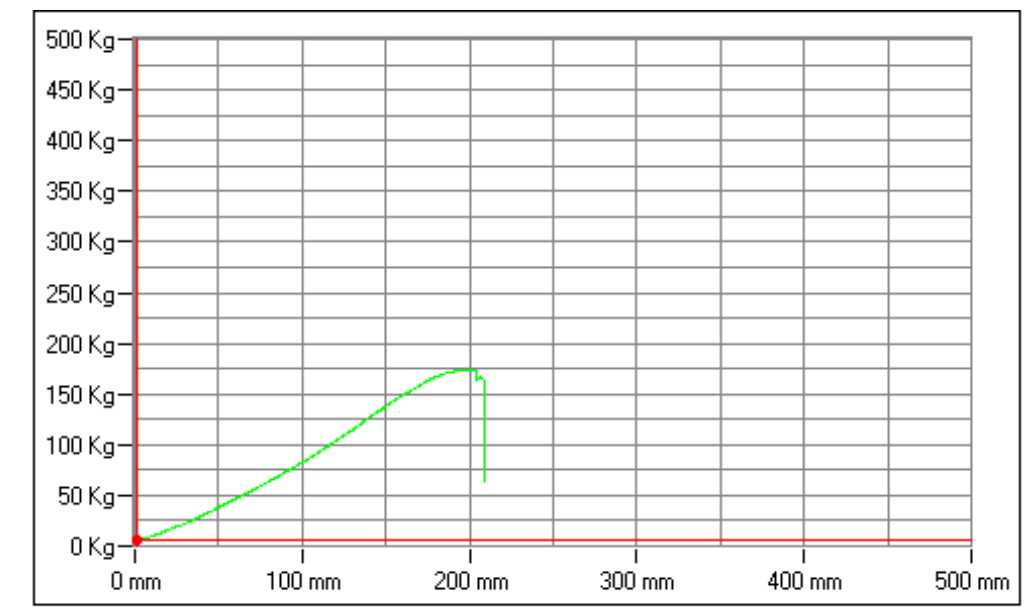

The data file committed next to this chart (first rows):
0.0, 0.0
2.337, 4.398
6.668, 7.143
13, 11.54
20, 16.48
27.99, 21.42
36.32, 27.46
43.99, 33.5
50.65, 37.35
57.98, 44.49
64.65, 51.08
70.31, 55.48
78.98, 60.42
82.98, 66.47
88.64, 70.86
96.64, 79.1
102.3, 84.05
108.6, 90.09
118, 99.43
125.6, 109.9
133, 117
140, 126.9
147.3, 135.2
156.7, 145
165.7, 153.8
173.3, 162.1
182.3, 169.8
191.6, 172.5
199, 175.8
203.3, 174.7
